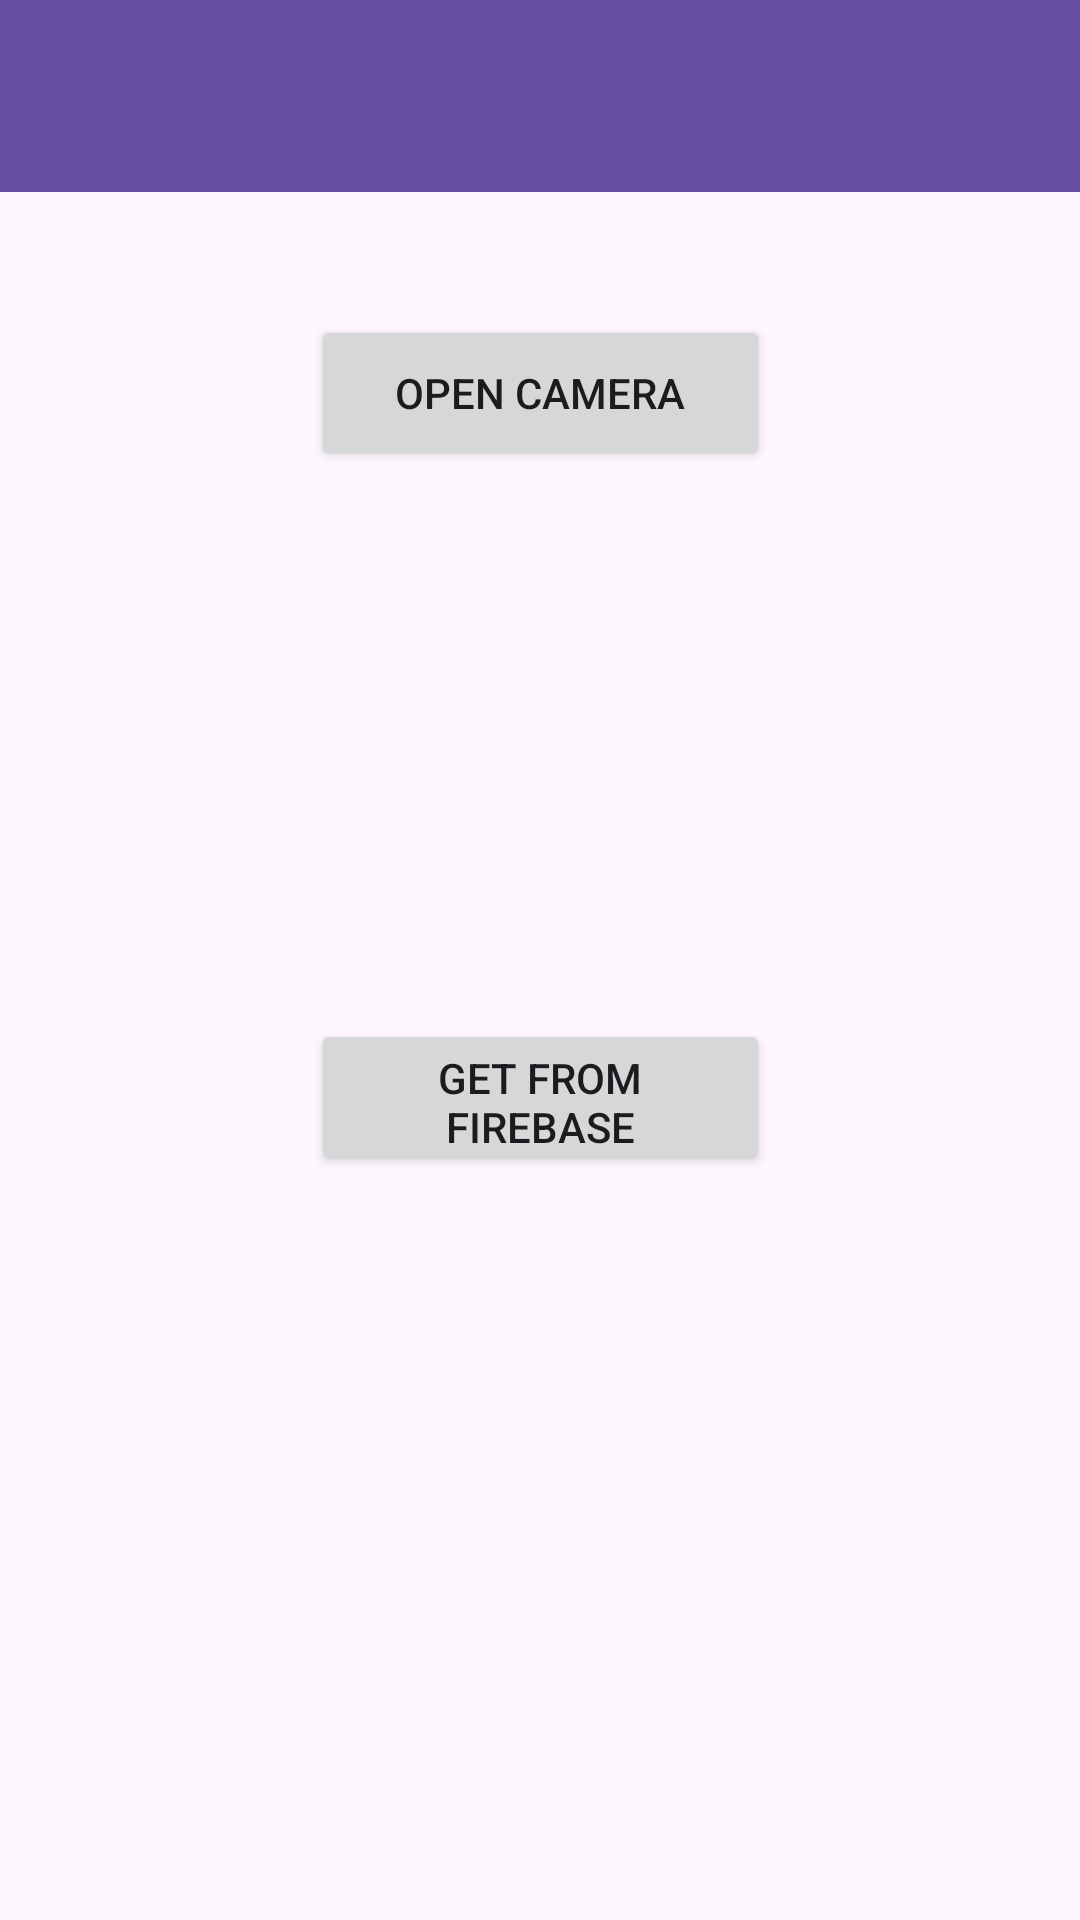

Android layout source for this screen:
<!-- AndroidManifest.xml: application theme Theme.AlphaVersion -->
<!-- res/layout/activity_camera.xml -->
<?xml version="1.0" encoding="utf-8"?>
<androidx.constraintlayout.widget.ConstraintLayout xmlns:android="http://schemas.android.com/apk/res/android"
    xmlns:app="http://schemas.android.com/apk/res-auto"
    xmlns:tools="http://schemas.android.com/tools"
    android:layout_width="match_parent"
    android:layout_height="match_parent"
    tools:context=".CameraActivity">

    <androidx.appcompat.widget.Toolbar
        android:id="@+id/toolbar"
        android:layout_width="match_parent"
        android:layout_height="?attr/actionBarSize"
        android:background="?attr/colorPrimary"
        android:elevation="4dp"
        android:theme="?attr/actionBarTheme"
        app:layout_constraintBottom_toBottomOf="parent"
        app:layout_constraintEnd_toEndOf="parent"
        app:layout_constraintHorizontal_bias="1.0"
        app:layout_constraintStart_toStartOf="parent"
        app:layout_constraintTop_toTopOf="parent"
        app:layout_constraintVertical_bias="0.0" />

    <Button
        android:id="@+id/OcBtn"
        android:layout_width="153dp"
        android:layout_height="52dp"
        android:layout_marginTop="32dp"
        android:onClick="OpenCamera"
        android:text="Open Camera"
        app:layout_constraintBottom_toBottomOf="parent"
        app:layout_constraintEnd_toEndOf="parent"
        app:layout_constraintStart_toStartOf="parent"
        app:layout_constraintTop_toBottomOf="@+id/toolbar"
        app:layout_constraintVertical_bias="0.018" />

    <Button
        android:id="@+id/FbBtn"
        android:layout_width="153dp"
        android:layout_height="52dp"
        android:layout_marginTop="32dp"
        android:onClick="GetFromFireBase"
        android:text="Get From Firebase"
        app:layout_constraintBottom_toBottomOf="parent"
        app:layout_constraintEnd_toEndOf="parent"
        app:layout_constraintStart_toStartOf="parent"
        app:layout_constraintTop_toBottomOf="@+id/toolbar"
        app:layout_constraintVertical_bias="0.495" />

    <ImageView
        android:id="@+id/iV"
        android:layout_width="208dp"
        android:layout_height="194dp"
        android:layout_marginBottom="372dp"
        app:layout_constraintBottom_toBottomOf="parent"
        app:layout_constraintEnd_toEndOf="parent"
        app:layout_constraintHorizontal_bias="0.497"
        app:layout_constraintStart_toStartOf="parent"
        app:layout_constraintTop_toBottomOf="@+id/OcBtn"
        app:layout_constraintVertical_bias="1.0"
        tools:srcCompat="@tools:sample/avatars" />

    <ImageView
        android:id="@+id/iV2"
        android:layout_width="208dp"
        android:layout_height="194dp"
        app:layout_constraintBottom_toBottomOf="parent"
        app:layout_constraintEnd_toEndOf="parent"
        app:layout_constraintHorizontal_bias="0.497"
        app:layout_constraintStart_toStartOf="parent"
        app:layout_constraintTop_toBottomOf="@+id/FbBtn"
        app:layout_constraintVertical_bias="0.465"
        tools:srcCompat="@tools:sample/avatars" />

</androidx.constraintlayout.widget.ConstraintLayout>
<!-- resources referenced by this layout -->
<resources>
  <style name="Theme.AlphaVersion" parent="Base.Theme.AlphaVersion" />
  <style name="Base.Theme.AlphaVersion" parent="Theme.Material3.DayNight.NoActionBar">
          
          
      </style>
</resources>
